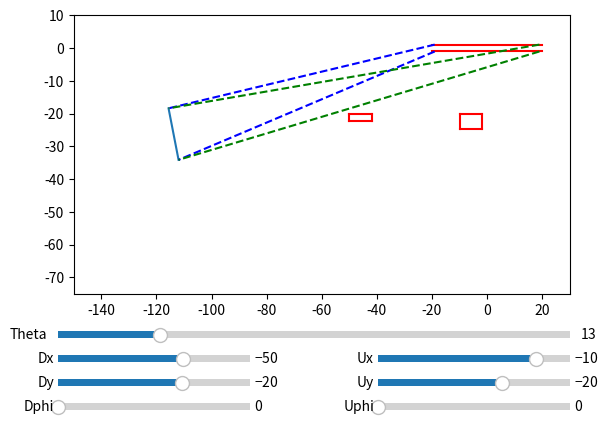

This figure's Python source:
import matplotlib.pyplot as plt
from matplotlib.patches import Circle, Wedge, Polygon
from matplotlib.widgets import Slider, Button, RadioButtons
import numpy as np

fig, ax = plt.subplots()
plt.subplots_adjust(bottom=0.30)
plt.ylim(-75,10)
plt.xlim(-150,30)
#plt.subplots_adjust(left=0.25, bottom=0.25)
#fig.ylim(0,10)

#Length units are cm.
f0 = 5
delta_f = 0.1
x1 = 1
trgt_len = 40
trgt_wid = 2.1
dend = 1
dSHMS = 116.77
dAcc = 16.14
theta_init = 13*np.pi/180

#Starting values for collimator positions (x1,y1).
phi_init = 0*np.pi/180
Dx1_init = -50
Dy1_init = -20
Ux1_init = -10
Uy1_init = -20

#Define the length and width of the two collimators.
dx = 3.23*2.54
dy = 0.875*2.54
ux = 3.23*2.54
uy = 1.86*2.54

#Draw the target
trgt_top, = plt.plot([-trgt_len/2,trgt_len/2],[trgt_wid/2,trgt_wid/2],'r')
trgt_top, = plt.plot([-trgt_len/2,trgt_len/2],[-trgt_wid/2,-trgt_wid/2],'r')

#Draw the SHMS acceptance.
SHMS, = plt.plot([-dSHMS*np.cos(theta_init)-0.5*dAcc*np.sin(theta_init),-dSHMS*np.cos(theta_init)+0.5*dAcc*np.sin(theta_init)],[-dSHMS*np.sin(theta_init)+0.5*dAcc*np.cos(theta_init),-dSHMS*np.sin(theta_init)-0.5*dAcc*np.cos(theta_init)])

#Define line from beam right of the downstream endcap to the lower angle side of the SHMS.
line1, = plt.plot([-trgt_len/2+dend,-dSHMS*np.cos(theta_init)-0.5*dAcc*np.sin(theta_init)],[trgt_wid/2,-dSHMS*np.sin(theta_init)+0.5*dAcc*np.cos(theta_init)],'b--')

#Define line from beam left of the downstream endcap to the higher angle side of the SHMS.
line2, = plt.plot([-trgt_len/2+dend,-dSHMS*np.cos(theta_init)+0.5*dAcc*np.sin(theta_init)],[-trgt_wid/2,-dSHMS*np.sin(theta_init)-0.5*dAcc*np.cos(theta_init)],'b--')

#Define line from beam right of the upstream endcap to the lower angle side of the SHMS.
line3, = plt.plot([trgt_len/2-dend,-dSHMS*np.cos(theta_init)-0.5*dAcc*np.sin(theta_init)],[trgt_wid/2,-dSHMS*np.sin(theta_init)+0.5*dAcc*np.cos(theta_init)],'g--')

#Define line from beam left of the upstream endcap to the higher angle side of the SHMS.
line4, = plt.plot([trgt_len/2-dend,-dSHMS*np.cos(theta_init)+0.5*dAcc*np.sin(theta_init)],[-trgt_wid/2,-dSHMS*np.sin(theta_init)-0.5*dAcc*np.cos(theta_init)],'g--')

#Draw the four lines making up the downstream collimator. 
#Top left is (x1,y1), top right is (x2,y2), bottom left is (x3,y3), bottom right is (x4,y4).
#Line from (x1,y1) to (x2,y2)
ld1, = plt.plot([Dx1_init,Dx1_init + dx*np.cos(phi_init)],[Dy1_init,Dy1_init + dx*np.sin(phi_init)],'r')
#Line from (x1,y1) to (x3,y3)
ld2, = plt.plot([Dx1_init,Dx1_init + dy*np.sin(phi_init)],[Dy1_init,Dy1_init - dy*np.cos(phi_init)],'r')
#Line from (x2,y2) to (x4,y4)
ld3, = plt.plot([Dx1_init + dx*np.cos(phi_init),Dx1_init + dy*np.sin(phi_init) + dx*np.cos(phi_init)],[Dy1_init + dx*np.sin(phi_init),Dy1_init - dy*np.cos(phi_init) + dx*np.sin(phi_init)],'r')
#Line from (x3,y3) to (x4,y4)
ld4, = plt.plot([Dx1_init + dy*np.sin(phi_init),Dx1_init + dy*np.sin(phi_init) + dx*np.cos(phi_init)],[Dy1_init - dy*np.cos(phi_init),Dy1_init - dy*np.cos(phi_init) + dx*np.sin(phi_init)],'r')

#Draw the four lines making up the upstream collimator.
#Top left is (x1,y1), top right is (x2,y2), bottom left is (x3,y3), bottom right is (x4,y4).
#Line from (x1,y1) to (x2,y2)
ld5, = plt.plot([Ux1_init,Ux1_init + ux*np.cos(phi_init)],[Uy1_init,Uy1_init + ux*np.sin(phi_init)],'r')
#Line from (x1,y1) to (x3,y3)
ld6, = plt.plot([Ux1_init,Ux1_init + uy*np.sin(phi_init)],[Uy1_init,Uy1_init - uy*np.cos(phi_init)],'r')
#Line from (x2,y2) to (x4,y4)
ld7, = plt.plot([Ux1_init + ux*np.cos(phi_init),Ux1_init + uy*np.sin(phi_init) + ux*np.cos(phi_init)],[Uy1_init + ux*np.sin(phi_init),Uy1_init - uy*np.cos(phi_init) + ux*np.sin(phi_init)],'r')
#Line from (x3,y3) to (x4,y4)
ld8, = plt.plot([Ux1_init + uy*np.sin(phi_init),Ux1_init + uy*np.sin(phi_init) + ux*np.cos(phi_init)],[Uy1_init - uy*np.cos(phi_init),Uy1_init - uy*np.cos(phi_init) + ux*np.sin(phi_init)],'r')

axcolor = 'lightgoldenrodyellow'
#Downstream Collimator phi slider.
axDphi = plt.axes([0.1, 0.05, 0.3, 0.03], facecolor=axcolor)
sDphi = Slider(axDphi, 'Dphi', 0., 180.0, valinit=phi_init, valstep=delta_f)

#Upstream Collimator phi Slider.
axUphi = plt.axes([0.6, 0.05, 0.3, 0.03], facecolor=axcolor)
sUphi = Slider(axUphi, 'Uphi', 0., 180.0, valinit=phi_init, valstep=delta_f)

#Downstream Collimator X slider.
axDx = plt.axes([0.1, 0.15, 0.3, 0.03], facecolor=axcolor)
sDx = Slider(axDx, 'Dx', -200., 30.0, valinit=Dx1_init, valstep=delta_f)

#Downstream Collimator Y slider.
axDy = plt.axes([0.1, 0.1, 0.3, 0.03], facecolor=axcolor)
sDy = Slider(axDy, 'Dy', -75., 10.0, valinit=Dy1_init, valstep=delta_f)

#Upstream Collimator X slider.
axUx = plt.axes([0.6, 0.15, 0.3, 0.03], facecolor=axcolor)
sUx = Slider(axUx, 'Ux', -200., 30.0, valinit=Ux1_init, valstep=delta_f)

#Upstream Collimator Y slider.
axUy = plt.axes([0.6, 0.1, 0.3, 0.03], facecolor=axcolor)
sUy = Slider(axUy, 'Uy', -75., 10.0, valinit=Uy1_init, valstep=delta_f)

#Theta slider
axtheta = plt.axes([0.1, 0.2, 0.8, 0.03], facecolor=axcolor)
stheta = Slider(axtheta, 'Theta', 11.0, 21.0, valinit=13.0, valstep=delta_f)

def update(val):
    
    theta = stheta.val*np.pi/180
    Dphi = sDphi.val*np.pi/180
    Uphi = sUphi.val*np.pi/180
    Dx1 = sDx.val
    Dy1 = sDy.val
    Ux1 = sUx.val
    Uy1 = sUy.val

    #Define the new coordinates for the SHMS face based on the slider theta value.
    SHMS.set_xdata([-dSHMS*np.cos(theta)-0.5*dAcc*np.sin(theta),-dSHMS*np.cos(theta)+0.5*dAcc*np.sin(theta)])
    SHMS.set_ydata([-dSHMS*np.sin(theta)+0.5*dAcc*np.cos(theta),-dSHMS*np.sin(theta)-0.5*dAcc*np.cos(theta)])

    #Keep line1 attached to the lower angle side of the SHMS.
    line1.set_xdata([-trgt_len/2+dend,-dSHMS*np.cos(theta)-0.5*dAcc*np.sin(theta)])
    line1.set_ydata([trgt_wid/2,-dSHMS*np.sin(theta)+0.5*dAcc*np.cos(theta)])

    #Keep line2 attached to the higher angle side of the SHMS.
    line2.set_xdata([-trgt_len/2+dend,-dSHMS*np.cos(theta)+0.5*dAcc*np.sin(theta)])
    line2.set_ydata([-trgt_wid/2,-dSHMS*np.sin(theta)-0.5*dAcc*np.cos(theta)])

    #Keep line3 attached to the lower angle side of the SHMS.
    line3.set_xdata([trgt_len/2-dend,-dSHMS*np.cos(theta)-0.5*dAcc*np.sin(theta)])
    line3.set_ydata([trgt_wid/2,-dSHMS*np.sin(theta)+0.5*dAcc*np.cos(theta)])

    #Keep line4 attached to the higher angle side of the SHMS.
    line4.set_xdata([trgt_len/2-dend,-dSHMS*np.cos(theta)+0.5*dAcc*np.sin(theta)])
    line4.set_ydata([-trgt_wid/2,-dSHMS*np.sin(theta)-0.5*dAcc*np.cos(theta)])

    #Update the movement of the downstream collimator with the sliders.
    ld1.set_xdata([Dx1,Dx1 + dx*np.cos(Dphi)])
    ld1.set_ydata([Dy1,Dy1 + dx*np.sin(Dphi)])
    ld2.set_xdata([Dx1,Dx1 + dy*np.sin(Dphi)])
    ld2.set_ydata([Dy1,Dy1 - dy*np.cos(Dphi)])
    ld3.set_xdata([Dx1 + dx*np.cos(Dphi),Dx1 + dy*np.sin(Dphi) + dx*np.cos(Dphi)])
    ld3.set_ydata([Dy1 + dx*np.sin(Dphi),Dy1 - dy*np.cos(Dphi) + dx*np.sin(Dphi)])
    ld4.set_xdata([Dx1 + dy*np.sin(Dphi),Dx1 + dy*np.sin(Dphi) + dx*np.cos(Dphi)])
    ld4.set_ydata([Dy1 - dy*np.cos(Dphi),Dy1 - dy*np.cos(Dphi) + dx*np.sin(Dphi)])

    #Update the movement of the upstream collimator with the sliders.
    ld5.set_xdata([Ux1,Ux1 + ux*np.cos(Uphi)])
    ld5.set_ydata([Uy1,Uy1 + ux*np.sin(Uphi)])
    ld6.set_xdata([Ux1,Ux1 + uy*np.sin(Uphi)])
    ld6.set_ydata([Uy1,Uy1 - uy*np.cos(Uphi)])
    ld7.set_xdata([Ux1 + ux*np.cos(Uphi),Ux1 + uy*np.sin(Uphi) + ux*np.cos(Uphi)])
    ld7.set_ydata([Uy1 + ux*np.sin(Uphi),Uy1 - uy*np.cos(Uphi) + ux*np.sin(Uphi)])
    ld8.set_xdata([Ux1 + uy*np.sin(Uphi),Ux1 + uy*np.sin(Uphi) + ux*np.cos(Uphi)])
    ld8.set_ydata([Uy1 - uy*np.cos(Uphi),Uy1 - uy*np.cos(Uphi) + ux*np.sin(Uphi)])
    
    fig.canvas.draw_idle()

sDphi.on_changed(update)
sUphi.on_changed(update)
sDx.on_changed(update)
sDy.on_changed(update)
sUx.on_changed(update)
sUy.on_changed(update)
stheta.on_changed(update)

plt.show()
